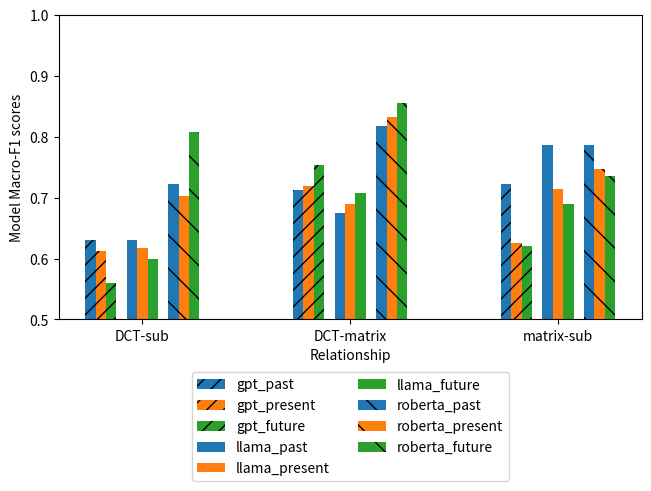

The matplotlib source for this figure: (Note: this script raises an exception after producing the figure.)


import numpy as np  
import matplotlib.pyplot as plt  
import matplotlib
  
X = ['DCT-sub', 'DCT-matrix', 'matrix-sub']


# sub_tense

gpt_past = [.63, .712, .722]
gpt_present= [.612, .719, .625]
gpt_future = [.56, .753, .62]

llama_past = [.63, .674, .786]
llama_present= [.617, .689, .714]
llama_future = [.599, .708, .689]

roberta_past = [.723, .818, .786]
roberta_present= [.703, .833, .747]
roberta_future = [.807, .856, .735]

X_axis = np.arange(len(X)) 

fig, ax = plt.subplots(layout='constrained')

markersize=12
#matplotlib.rcParams.update({'font.size': 20})
middle = 0.0
width = 0.05
#plt.plot(X_axis,  plain_llama, 'r*', label = 'plain_llama', linestyle='-')

ax.bar(X_axis - (5 * width) + middle, gpt_past, width=width, color='C0', align='center', hatch='//', label = 'gpt_past')
ax.bar(X_axis - (4 * width) + middle, gpt_present, width=width, color='C1', align='center', hatch='//', label = 'gpt_present')
ax.bar(X_axis - (3 * width) + middle, gpt_future, width=width, color='C2', align='center', hatch='//', label = 'gpt_future')

ax.bar(X_axis - (1 * width), llama_past, width=width, color='C0', align='center', label = 'llama_past')
ax.bar(X_axis - (0 * width), llama_present, width=width, color='C1', align='center', label = 'llama_present')
ax.bar(X_axis + (1 * width), llama_future, width=width, color='C2', align='center', label = 'llama_future')

ax.bar(X_axis + (3 * width) - middle, roberta_past, width=width, color='C0', align='center', hatch='\\', label = 'roberta_past')
ax.bar(X_axis + (4 * width) - middle, roberta_present, width=width, color='C1', align='center', hatch='\\', label = 'roberta_present')
ax.bar(X_axis + (5 * width) - middle, roberta_future, width=width, color='C2', align='center', hatch='\\', label = 'roberta_future')


ax = plt.gca()
ax.set_ylim([0.5, 1])
#ax.set_xlim([0.2, 0.5])

plt.xticks(X_axis, X, rotation=0) 
plt.xlabel("Relationship") 
plt.ylabel("Model Macro-F1 scores") 
#plt.title("Macro-F1 scores of the models grouped\nby Human Judgement Entropy Buckets")
plt.legend( loc='upper center', bbox_to_anchor=(0.5,-0.15), ncols=2) 


plt.savefig('/home/lalady6977/Downloads/sub_tense.png', bbox_inches='tight')
